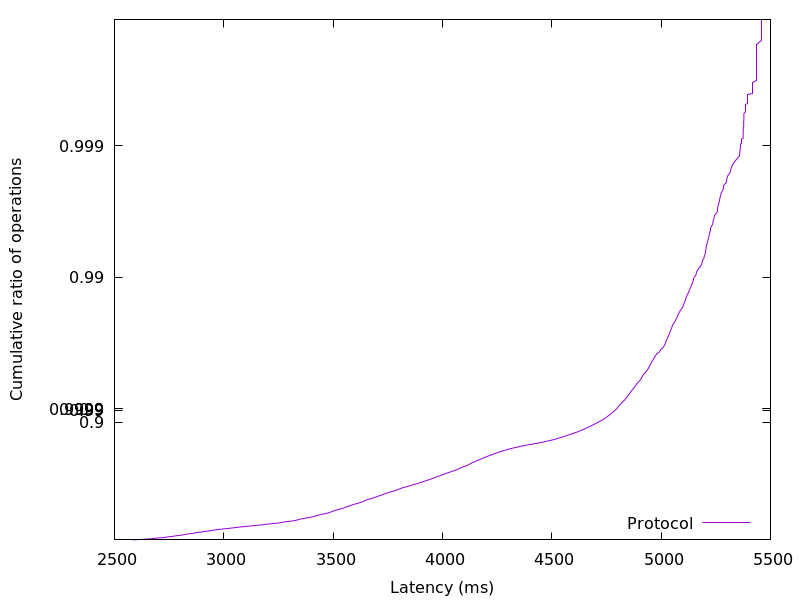

Source data for this figure (header and first rows):
2583.965952, 0.01
2630, 0.02
2668, 0.03
2691, 0.04
2723, 0.05
2743, 0.06
2766, 0.07
2786, 0.08
2808, 0.09
2823, 0.1
2842, 0.11
2864, 0.12
2878, 0.13
2903, 0.14
2921, 0.15
2944, 0.16
2965, 0.17
2989, 0.18
3020, 0.19
3048, 0.2
3075, 0.21
3110, 0.22
3141, 0.23
3176, 0.24
3202, 0.25
3241, 0.26
3264, 0.27
3284, 0.28
3317, 0.29
3334, 0.3
3347, 0.31
3364, 0.32
3389, 0.33
3407, 0.34
3421, 0.35
3436, 0.36
3454, 0.37
3474, 0.38
3487, 0.39
3498, 0.4
3510, 0.41
3526, 0.42
3544, 0.43
3556, 0.44
3570, 0.45
3583, 0.46
3597, 0.47
3617, 0.48
3631, 0.49
3643, 0.5
3655, 0.51
3676, 0.52
3692, 0.53
3707, 0.54
3724, 0.55
3739, 0.56
3757, 0.57
3781, 0.58
3797, 0.59
3813, 0.6
3837, 0.61
... 298 more rows
